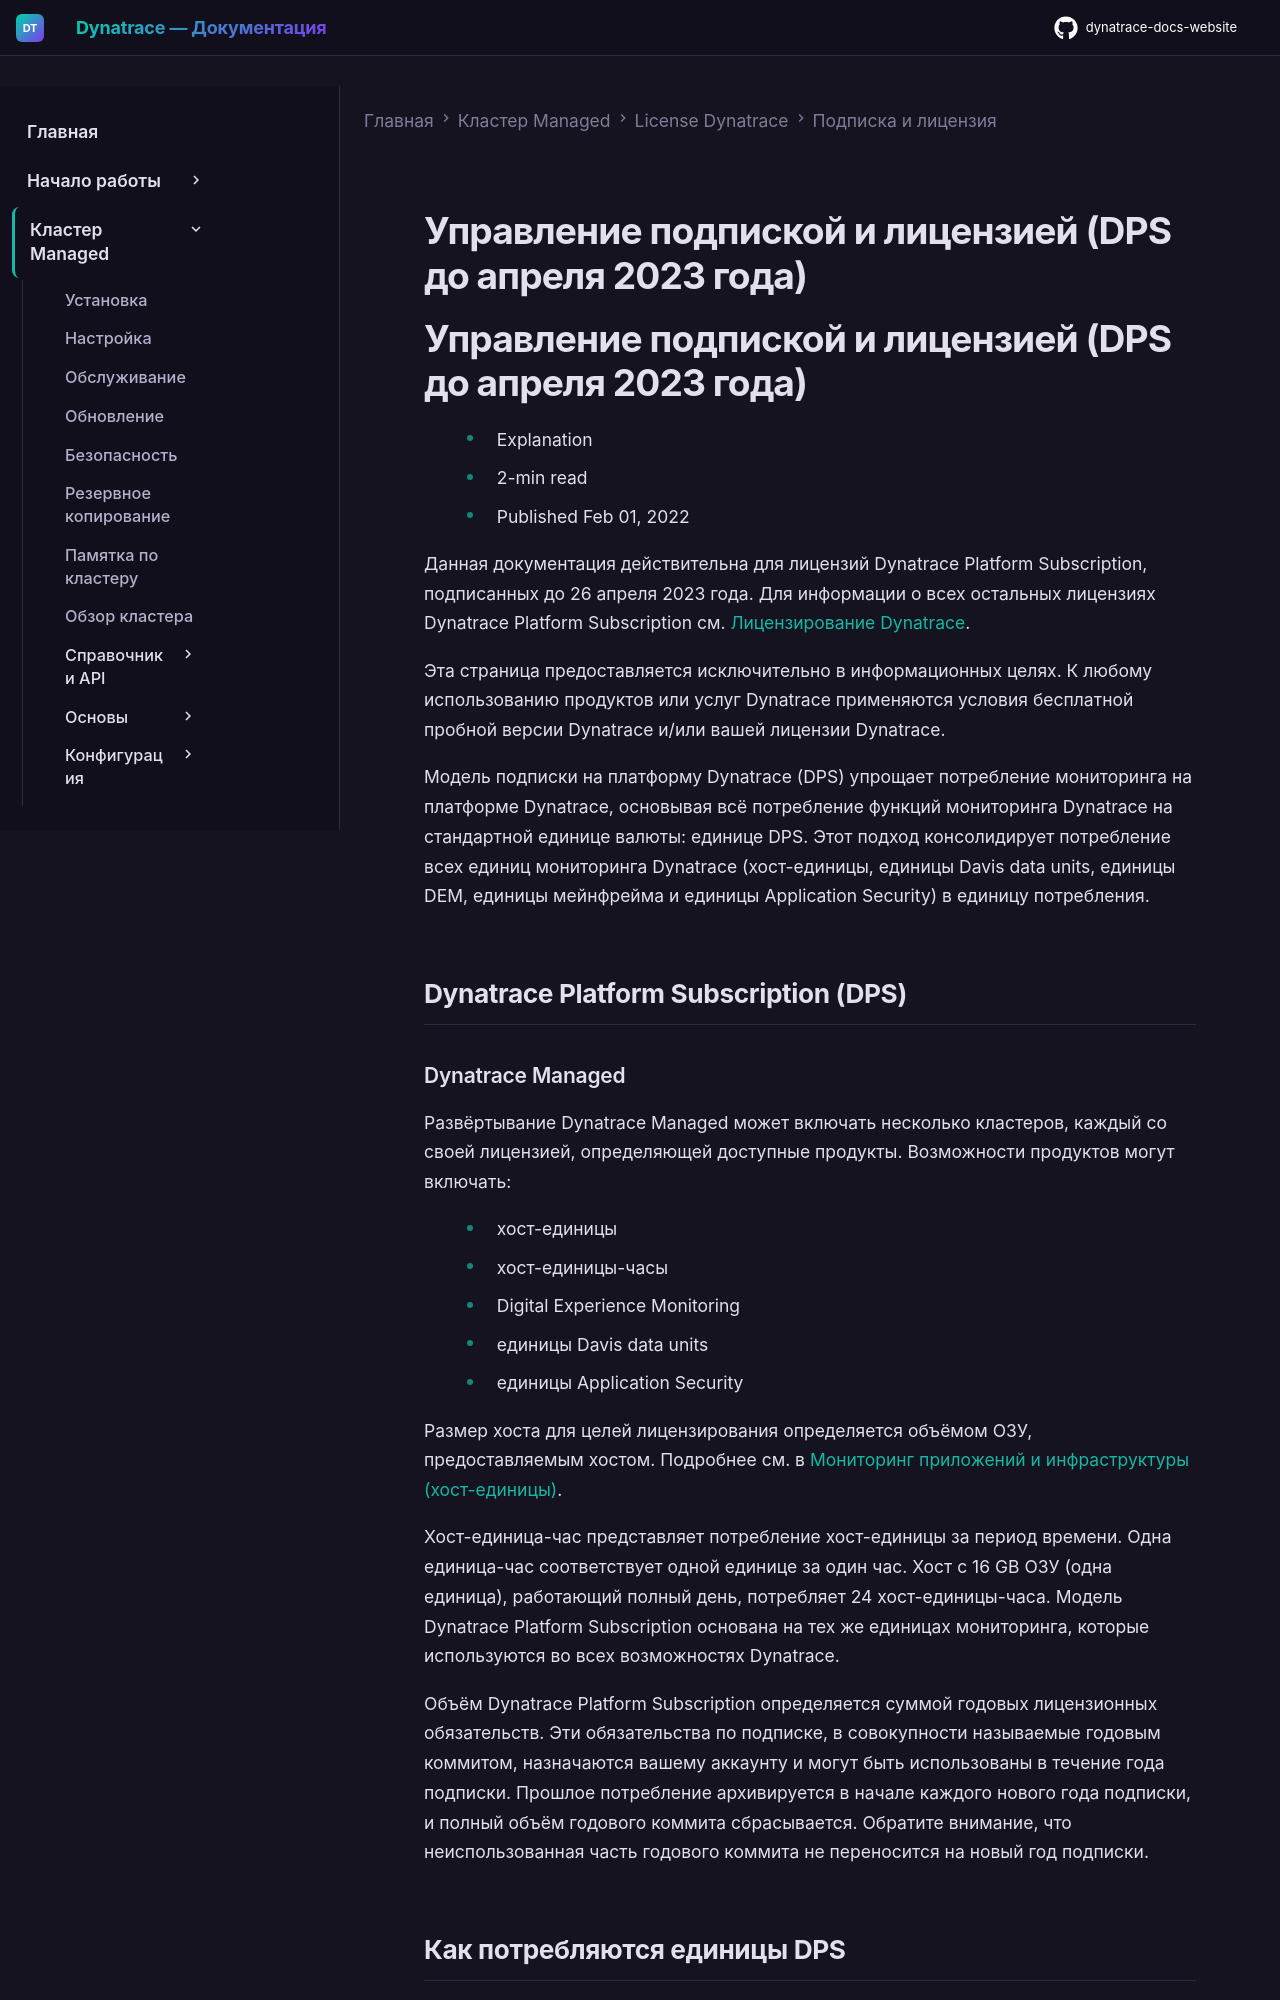

repository: Yerkebulan-Ardabayev/dynatrace-docs-website · page: managed-ru/license/subscription-and-license/subscription-and-license-dps/index.html · generator: mkdocs

---
title: Управление подпиской и лицензией (DPS до апреля 2023 года)
source: https://docs.dynatrace.com/managed/license/subscription-and-license/subscription-and-license-dps
scraped: 2026-05-12T11:09:07.428723
---

# Управление подпиской и лицензией (DPS до апреля 2023 года)

# Управление подпиской и лицензией (DPS до апреля 2023 года)

* Explanation
* 2-min read
* Published Feb 01, 2022

Данная документация действительна для лицензий Dynatrace Platform Subscription, подписанных до 26 апреля 2023 года.
Для информации о всех остальных лицензиях Dynatrace Platform Subscription см. [Лицензирование Dynatrace](/managed/license "About Dynatrace Platform Subscription (DPS), the licensing model for all Dynatrace capabilities.").

Эта страница предоставляется исключительно в информационных целях.
К любому использованию продуктов или услуг Dynatrace применяются условия бесплатной пробной версии Dynatrace и/или вашей лицензии Dynatrace.

Модель подписки на платформу Dynatrace (DPS) упрощает потребление мониторинга на платформе Dynatrace, основывая всё потребление функций мониторинга Dynatrace на стандартной единице валюты: единице DPS.
Этот подход консолидирует потребление всех единиц мониторинга Dynatrace (хост-единицы, единицы Davis data units, единицы DEM, единицы мейнфрейма и единицы Application Security) в единицу потребления.

## Dynatrace Platform Subscription (DPS)

### Dynatrace Managed

Развёртывание Dynatrace Managed может включать несколько кластеров, каждый со своей лицензией, определяющей доступные продукты.
Возможности продуктов могут включать:

* хост-единицы
* хост-единицы-часы
* Digital Experience Monitoring
* единицы Davis data units
* единицы Application Security

Размер хоста для целей лицензирования определяется объёмом ОЗУ, предоставляемым хостом.
Подробнее см. в [Мониторинг приложений и инфраструктуры (хост-единицы)](/managed/license/monitoring-consumption-classic/application-and-infrastructure-monitoring "Understand how Dynatrace application and infrastructure monitoring consumption is calculated based on host units.").

Хост-единица-час представляет потребление хост-единицы за период времени. Одна единица-час соответствует одной единице за один час.
Хост с 16 GB ОЗУ (одна единица), работающий полный день, потребляет 24 хост-единицы-часа.
Модель Dynatrace Platform Subscription основана на тех же единицах мониторинга, которые используются во всех возможностях Dynatrace.

Объём Dynatrace Platform Subscription определяется суммой годовых лицензионных обязательств.
Эти обязательства по подписке, в совокупности называемые годовым коммитом, назначаются вашему аккаунту и могут быть использованы в течение года подписки.
Прошлое потребление архивируется в начале каждого нового года подписки, и полный объём годового коммита сбрасывается.
Обратите внимание, что неиспользованная часть годового коммита не переносится на новый год подписки.
